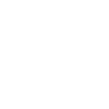
t = 0.00 s
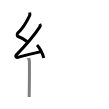
t = 3.50 s
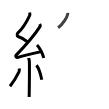
t = 6.75 s
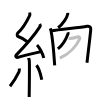
t = 10.25 s
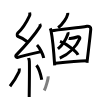
t = 13.50 s
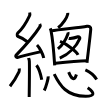
t = 17.00 s

The animated SVG that drew these frames (rendered in a browser with its animation timeline set to each time). Animation: 17 SMIL elements (animate=17); one cycle of 17.00 s.

<svg width="109px" height="109px" viewBox="0 0 px 109px" xmlns="http://www.w3.org/2000/svg" xmlns:xlink="http://www.w3.org/1999/xlink" xml:space="preserve" version="1.1"  baseProfile="full">
<path d="M29.65,12.5c0.31,1.21,0.45,2.17-0.16,3.44c-2.99,6.31-8.71,14.46-11.82,17.29c-0.64,0.58-0.62,2.81,0,3.04c3.26,1.21,6.84,3.24,9.64,5.47" style="fill:none;stroke:black;stroke-width:3;opacity:0">
  <animate attributeType="CSS" attributeName="opacity" from="0" to="1" begin="0s" dur="1s" repeatCount="0" fill="freeze" />
</path>
<path d="M39.78,23.94c0.29,0.55,0.38,2.35,0,2.94C34.25,35.5,24,47,16.4,54.86c-1.74,1.8,0.43,2.83,1.57,2.47c4.75-1.53,17.12-4.27,23.23-5.74" style="fill:none;stroke:black;stroke-width:3;opacity:0">
  <animate attributeType="CSS" attributeName="opacity" from="0" to="1" begin="1s" dur="1s" repeatCount="0" fill="freeze" />
</path>
<path d="M37,45c2.38,2.29,6.15,9.43,6.75,13" style="fill:none;stroke:black;stroke-width:3;opacity:0">
  <animate attributeType="CSS" attributeName="opacity" from="0" to="1" begin="2s" dur="1s" repeatCount="0" fill="freeze" />
</path>
<path d="M28.56,58.01c0.05,0.3,0.76,1.54,0.81,3.41c0.26,8.99-0.17,32.52-0.17,35.58" style="fill:none;stroke:black;stroke-width:3;opacity:0">
  <animate attributeType="CSS" attributeName="opacity" from="0" to="1" begin="3s" dur="1s" repeatCount="0" fill="freeze" />
</path>
<path d="M19.23,68.5c0.15,0.83,0.13,2.47-0.15,3.06c-1.85,3.88-6.46,11.36-9.08,14.69" style="fill:none;stroke:black;stroke-width:3;opacity:0">
  <animate attributeType="CSS" attributeName="opacity" from="0" to="1" begin="4s" dur="1s" repeatCount="0" fill="freeze" />
</path>
<path d="M36.5,65.25c2.62,3.43,4.64,11.39,5.25,14.5" style="fill:none;stroke:black;stroke-width:3;opacity:0">
  <animate attributeType="CSS" attributeName="opacity" from="0" to="1" begin="5s" dur="1s" repeatCount="0" fill="freeze" />
</path>
<path d="M67.75,12.89c0.03,0.35,0.06,0.9-0.05,1.4c-0.66,2.96-4.43,9.45-9.58,13.42" style="fill:none;stroke:black;stroke-width:3;opacity:0">
  <animate attributeType="CSS" attributeName="opacity" from="0" to="1" begin="6s" dur="1s" repeatCount="0" fill="freeze" />
</path>
<path d="M50.24,28.47c0.27,0.6,0.73,2.06,0.88,2.82c1.22,6.24,2.81,22.53,3.57,34.17" style="fill:none;stroke:black;stroke-width:3;opacity:0">
  <animate attributeType="CSS" attributeName="opacity" from="0" to="1" begin="7s" dur="1s" repeatCount="0" fill="freeze" />
</path>
<path d="M51.05,30.87c9.42-1.57,28.89-3.24,35.93-4.56c2.58-0.49,3.91,1.23,3.78,2.95c-0.49,6.29-2.59,22.95-3.78,33.47" style="fill:none;stroke:black;stroke-width:3;opacity:0">
  <animate attributeType="CSS" attributeName="opacity" from="0" to="1" begin="8s" dur="1s" repeatCount="0" fill="freeze" />
</path>
<path d="M67.92,32.21c0.11,0.28,0.2,1.16,0.01,1.69c-1.4,3.86-4.65,10.51-10,14.97" style="fill:none;stroke:black;stroke-width:3;opacity:0">
  <animate attributeType="CSS" attributeName="opacity" from="0" to="1" begin="9s" dur="1s" repeatCount="0" fill="freeze" />
</path>
<path d="M68.77,38.45c0.54,0.15,1.07,0.14,1.48,0.09c1.36-0.16,5.87-1.14,7.67-1.76c1.29-0.44,2.26,0.91,1.86,1.81c-3.17,7.24-10.41,15.52-20.01,19.58" style="fill:none;stroke:black;stroke-width:3;opacity:0">
  <animate attributeType="CSS" attributeName="opacity" from="0" to="1" begin="10s" dur="1s" repeatCount="0" fill="freeze" />
</path>
<path d="M60.05,41.46c6.35,2.37,16.42,9.76,18,13.45" style="fill:none;stroke:black;stroke-width:3;opacity:0">
  <animate attributeType="CSS" attributeName="opacity" from="0" to="1" begin="11s" dur="1s" repeatCount="0" fill="freeze" />
</path>
<path d="M54.72,63.26c6.79-0.67,21.52-2.15,32.26-2.48" style="fill:none;stroke:black;stroke-width:3;opacity:0">
  <animate attributeType="CSS" attributeName="opacity" from="0" to="1" begin="12s" dur="1s" repeatCount="0" fill="freeze" />
</path>
<path d="M48.18,76.38c0.22,2-2.18,10.83-3.93,14.17" style="fill:none;stroke:black;stroke-width:3;opacity:0">
  <animate attributeType="CSS" attributeName="opacity" from="0" to="1" begin="13s" dur="1s" repeatCount="0" fill="freeze" />
</path>
<path d="M54.2,74.07C60,85.75,66.78,96.1,85.58,96.25c9.07,0.07,9.66-3.15,2.1-8.51" style="fill:none;stroke:black;stroke-width:3;opacity:0">
  <animate attributeType="CSS" attributeName="opacity" from="0" to="1" begin="14s" dur="1s" repeatCount="0" fill="freeze" />
</path>
<path d="M68.67,72.07c2.19,5.25,5.39,10.5,7.74,2.46" style="fill:none;stroke:black;stroke-width:3;opacity:0">
  <animate attributeType="CSS" attributeName="opacity" from="0" to="1" begin="15s" dur="1s" repeatCount="0" fill="freeze" />
</path>
<path d="M85.38,69.8c4.4,1.92,7.7,3.67,11.27,9.61" style="fill:none;stroke:black;stroke-width:3;opacity:0">
  <animate attributeType="CSS" attributeName="opacity" from="0" to="1" begin="16s" dur="1s" repeatCount="0" fill="freeze" />
</path>
</svg>
